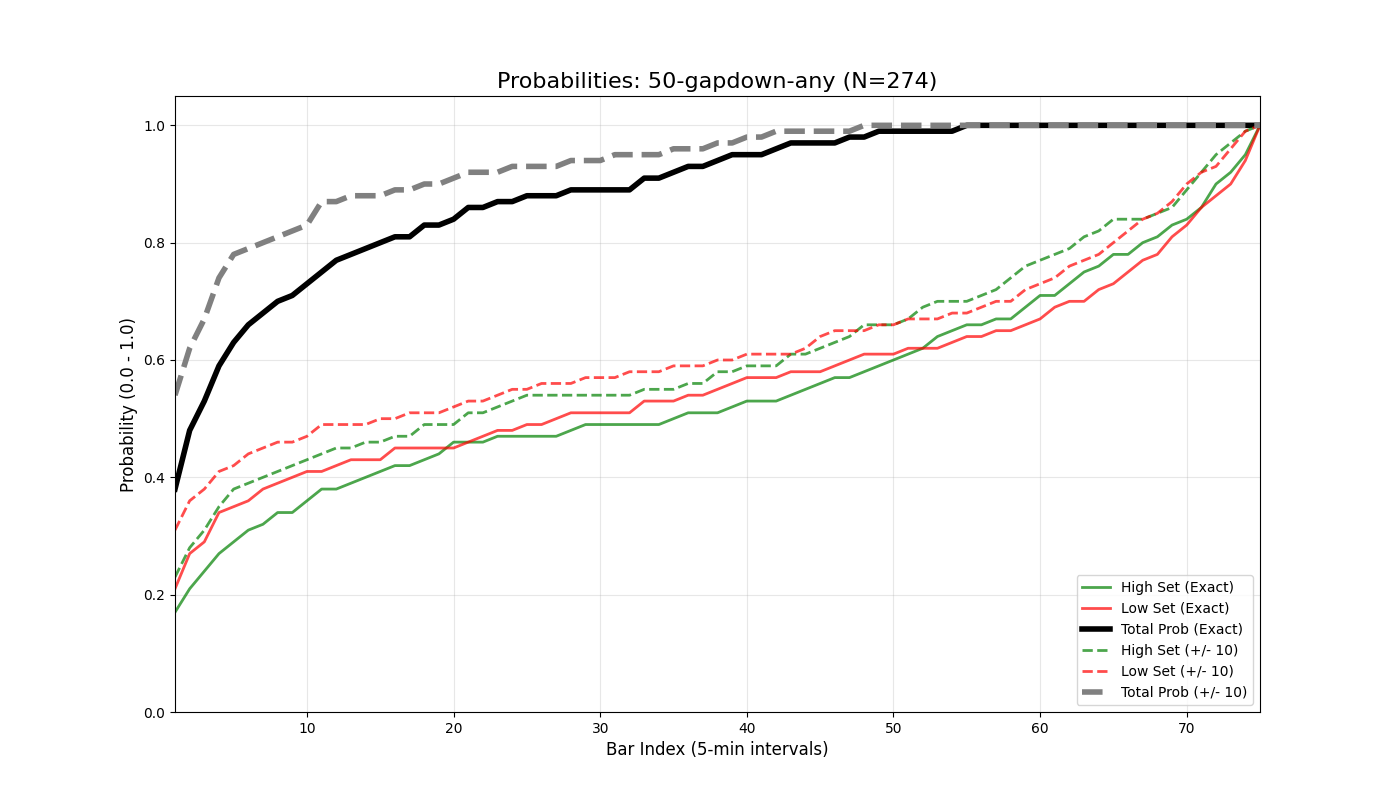

Source data for this figure (header and first rows):
bar_index, prob_high_set_exact, prob_low_set_exact, prob_either_set_exact, prob_high_set_offset_10, prob_low_set_offset_10, prob_either_set_offset_10
1, 0.17, 0.21, 0.38, 0.23, 0.31, 0.54
2, 0.21, 0.27, 0.48, 0.28, 0.36, 0.62
3, 0.24, 0.29, 0.53, 0.31, 0.38, 0.67
4, 0.27, 0.34, 0.59, 0.35, 0.41, 0.74
5, 0.29, 0.35, 0.63, 0.38, 0.42, 0.78
6, 0.31, 0.36, 0.66, 0.39, 0.44, 0.79
7, 0.32, 0.38, 0.68, 0.4, 0.45, 0.8
8, 0.34, 0.39, 0.7, 0.41, 0.46, 0.81
9, 0.34, 0.4, 0.71, 0.42, 0.46, 0.82
10, 0.36, 0.41, 0.73, 0.43, 0.47, 0.83
11, 0.38, 0.41, 0.75, 0.44, 0.49, 0.87
12, 0.38, 0.42, 0.77, 0.45, 0.49, 0.87
13, 0.39, 0.43, 0.78, 0.45, 0.49, 0.88
14, 0.4, 0.43, 0.79, 0.46, 0.49, 0.88
15, 0.41, 0.43, 0.8, 0.46, 0.5, 0.88
16, 0.42, 0.45, 0.81, 0.47, 0.5, 0.89
17, 0.42, 0.45, 0.81, 0.47, 0.51, 0.89
18, 0.43, 0.45, 0.83, 0.49, 0.51, 0.9
19, 0.44, 0.45, 0.83, 0.49, 0.51, 0.9
20, 0.46, 0.45, 0.84, 0.49, 0.52, 0.91
21, 0.46, 0.46, 0.86, 0.51, 0.53, 0.92
22, 0.46, 0.47, 0.86, 0.51, 0.53, 0.92
23, 0.47, 0.48, 0.87, 0.52, 0.54, 0.92
24, 0.47, 0.48, 0.87, 0.53, 0.55, 0.93
25, 0.47, 0.49, 0.88, 0.54, 0.55, 0.93
26, 0.47, 0.49, 0.88, 0.54, 0.56, 0.93
27, 0.47, 0.5, 0.88, 0.54, 0.56, 0.93
28, 0.48, 0.51, 0.89, 0.54, 0.56, 0.94
29, 0.49, 0.51, 0.89, 0.54, 0.57, 0.94
30, 0.49, 0.51, 0.89, 0.54, 0.57, 0.94
31, 0.49, 0.51, 0.89, 0.54, 0.57, 0.95
32, 0.49, 0.51, 0.89, 0.54, 0.58, 0.95
33, 0.49, 0.53, 0.91, 0.55, 0.58, 0.95
34, 0.49, 0.53, 0.91, 0.55, 0.58, 0.95
35, 0.5, 0.53, 0.92, 0.55, 0.59, 0.96
36, 0.51, 0.54, 0.93, 0.56, 0.59, 0.96
37, 0.51, 0.54, 0.93, 0.56, 0.59, 0.96
38, 0.51, 0.55, 0.94, 0.58, 0.6, 0.97
39, 0.52, 0.56, 0.95, 0.58, 0.6, 0.97
40, 0.53, 0.57, 0.95, 0.59, 0.61, 0.98
41, 0.53, 0.57, 0.95, 0.59, 0.61, 0.98
42, 0.53, 0.57, 0.96, 0.59, 0.61, 0.99
43, 0.54, 0.58, 0.97, 0.61, 0.61, 0.99
44, 0.55, 0.58, 0.97, 0.61, 0.62, 0.99
45, 0.56, 0.58, 0.97, 0.62, 0.64, 0.99
46, 0.57, 0.59, 0.97, 0.63, 0.65, 0.99
47, 0.57, 0.6, 0.98, 0.64, 0.65, 0.99
48, 0.58, 0.61, 0.98, 0.66, 0.65, 1.0
49, 0.59, 0.61, 0.99, 0.66, 0.66, 1.0
50, 0.6, 0.61, 0.99, 0.66, 0.66, 1.0
51, 0.61, 0.62, 0.99, 0.67, 0.67, 1.0
52, 0.62, 0.62, 0.99, 0.69, 0.67, 1.0
53, 0.64, 0.62, 0.99, 0.7, 0.67, 1.0
54, 0.65, 0.63, 0.99, 0.7, 0.68, 1.0
55, 0.66, 0.64, 1.0, 0.7, 0.68, 1.0
56, 0.66, 0.64, 1.0, 0.71, 0.69, 1.0
57, 0.67, 0.65, 1.0, 0.72, 0.7, 1.0
58, 0.67, 0.65, 1.0, 0.74, 0.7, 1.0
59, 0.69, 0.66, 1.0, 0.76, 0.72, 1.0
60, 0.71, 0.67, 1.0, 0.77, 0.73, 1.0
... 15 more rows
